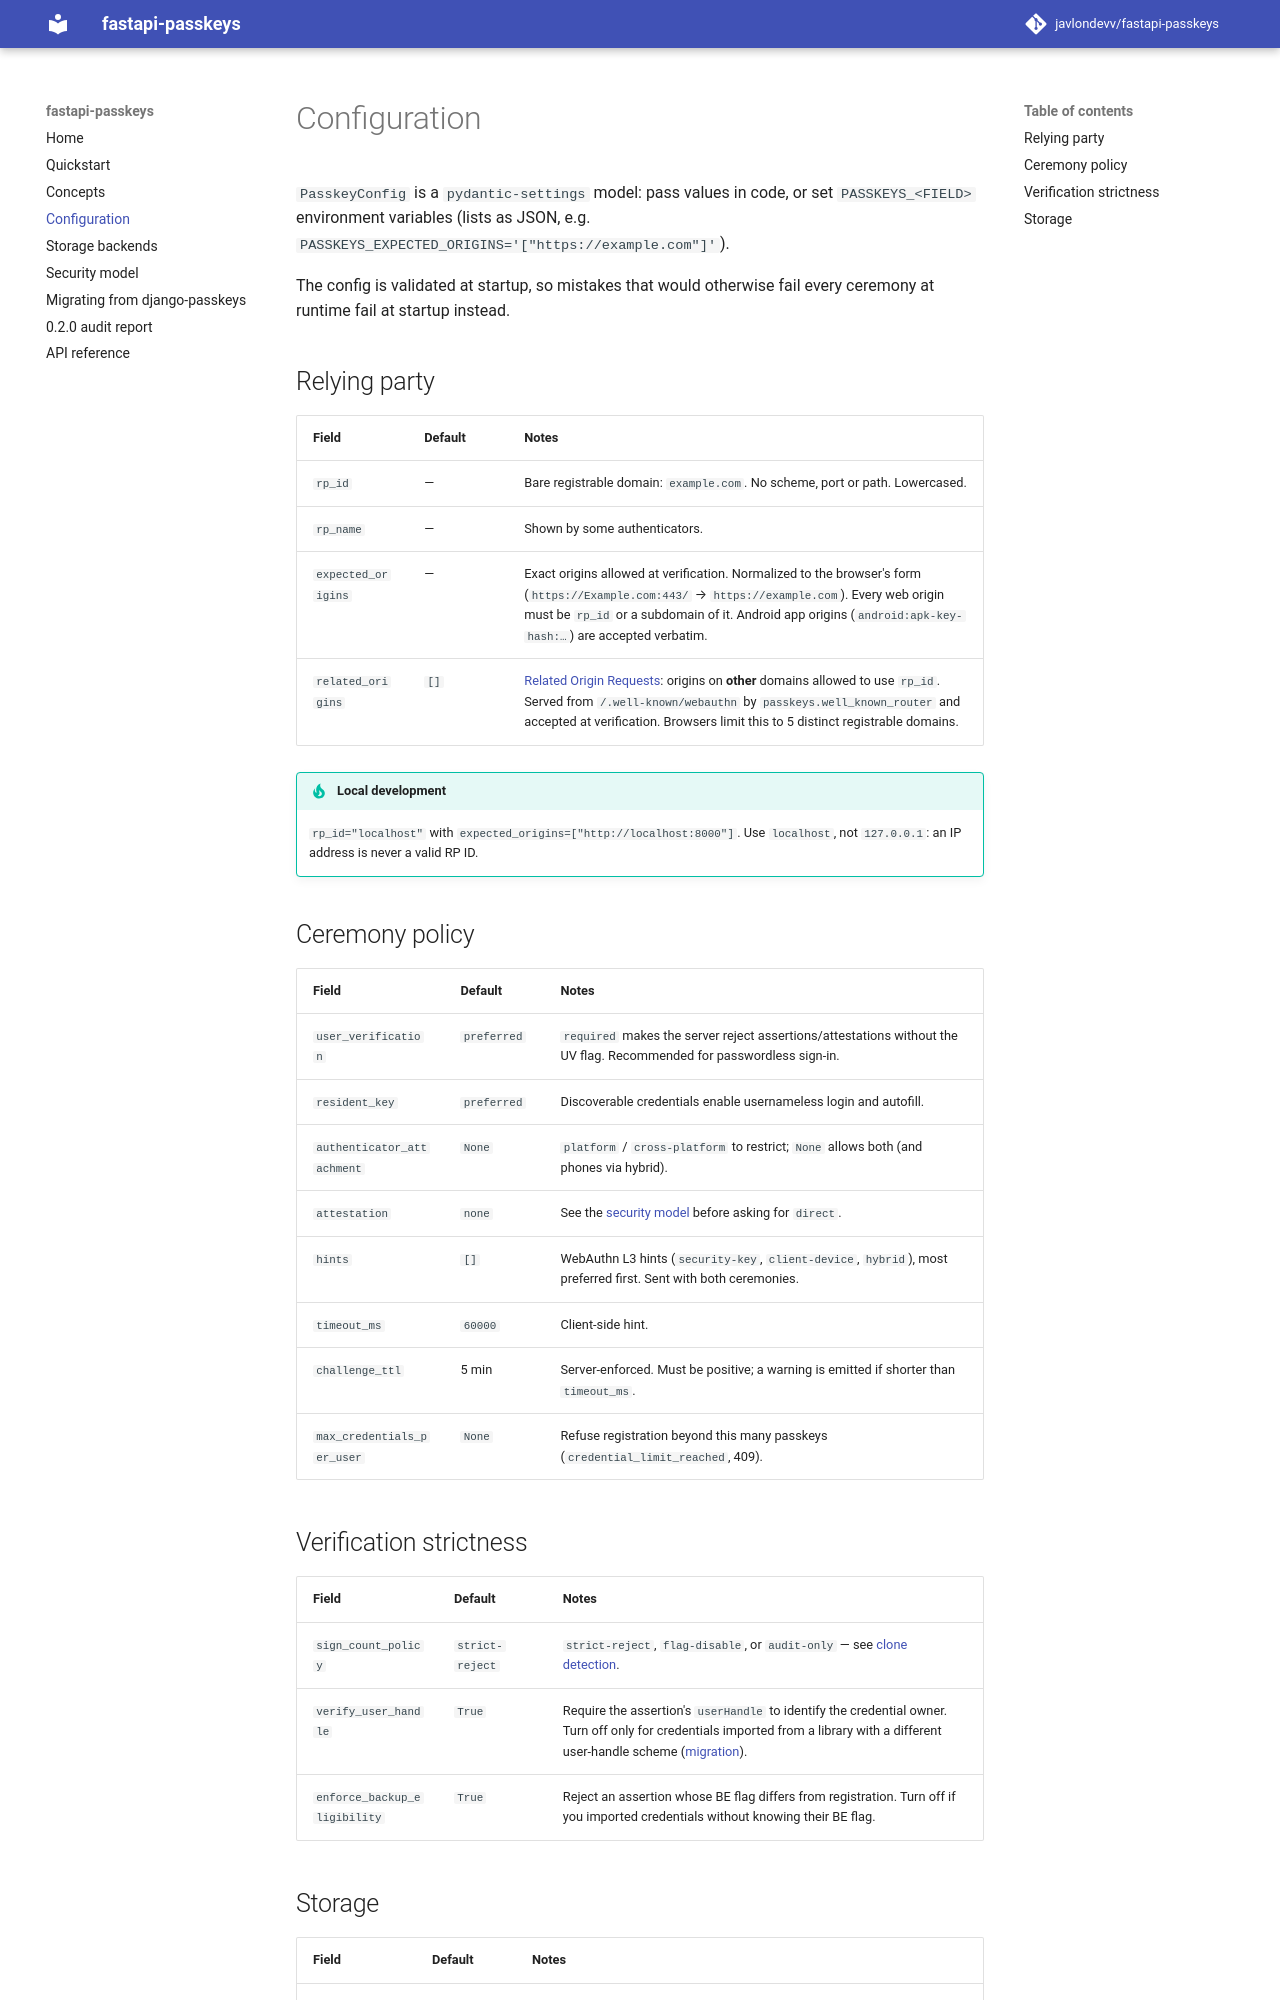

repository: javlondevv/fastapi-passkeys · page: configuration/index.html · generator: mkdocs

# Configuration

`PasskeyConfig` is a `pydantic-settings` model: pass values in code, or set
`PASSKEYS_<FIELD>` environment variables (lists as JSON, e.g.
`PASSKEYS_EXPECTED_ORIGINS='["https://example.com"]'`).

The config is validated at startup, so mistakes that would otherwise fail every ceremony at
runtime fail at startup instead.

## Relying party

| Field | Default | Notes |
| --- | --- | --- |
| `rp_id` | — | Bare registrable domain: `example.com`. No scheme, port or path. Lowercased. |
| `rp_name` | — | Shown by some authenticators. |
| `expected_origins` | — | Exact origins allowed at verification. Normalized to the browser's form (`https://Example.com:443/` → `https://example.com`). Every web origin must be `rp_id` or a subdomain of it. Android app origins (`android:apk-key-hash:…`) are accepted verbatim. |
| `related_origins` | `[]` | [Related Origin Requests](https://passkeys.dev/docs/advanced/related-origins/): origins on **other** domains allowed to use `rp_id`. Served from `/.well-known/webauthn` by `passkeys.well_known_router` and accepted at verification. Browsers limit this to 5 distinct registrable domains. |

!!! tip "Local development"
    `rp_id="localhost"` with `expected_origins=["http://localhost:8000"]`. Use `localhost`, not
    `127.0.0.1`: an IP address is never a valid RP ID.

## Ceremony policy

| Field | Default | Notes |
| --- | --- | --- |
| `user_verification` | `preferred` | `required` makes the server reject assertions/attestations without the UV flag. Recommended for passwordless sign-in. |
| `resident_key` | `preferred` | Discoverable credentials enable usernameless login and autofill. |
| `authenticator_attachment` | `None` | `platform` / `cross-platform` to restrict; `None` allows both (and phones via hybrid). |
| `attestation` | `none` | See the [security model](security.md) before asking for `direct`. |
| `hints` | `[]` | WebAuthn L3 hints (`security-key`, `client-device`, `hybrid`), most preferred first. Sent with both ceremonies. |
| `timeout_ms` | `60000` | Client-side hint. |
| `challenge_ttl` | 5 min | Server-enforced. Must be positive; a warning is emitted if shorter than `timeout_ms`. |
| `max_credentials_per_user` | `None` | Refuse registration beyond this many passkeys (`credential_limit_reached`, 409). |

## Verification strictness

| Field | Default | Notes |
| --- | --- | --- |
| `sign_count_policy` | `strict-reject` | `strict-reject`, `flag-disable`, or `audit-only` — see [clone detection](security.md#clone-detection-policy). |
| `verify_user_handle` | `True` | Require the assertion's `userHandle` to identify the credential owner. Turn off only for credentials imported from a library with a different user-handle scheme ([migration](migration.md)). |
| `enforce_backup_eligibility` | `True` | Reject an assertion whose BE flag differs from registration. Turn off if you imported credentials without knowing their BE flag. |
